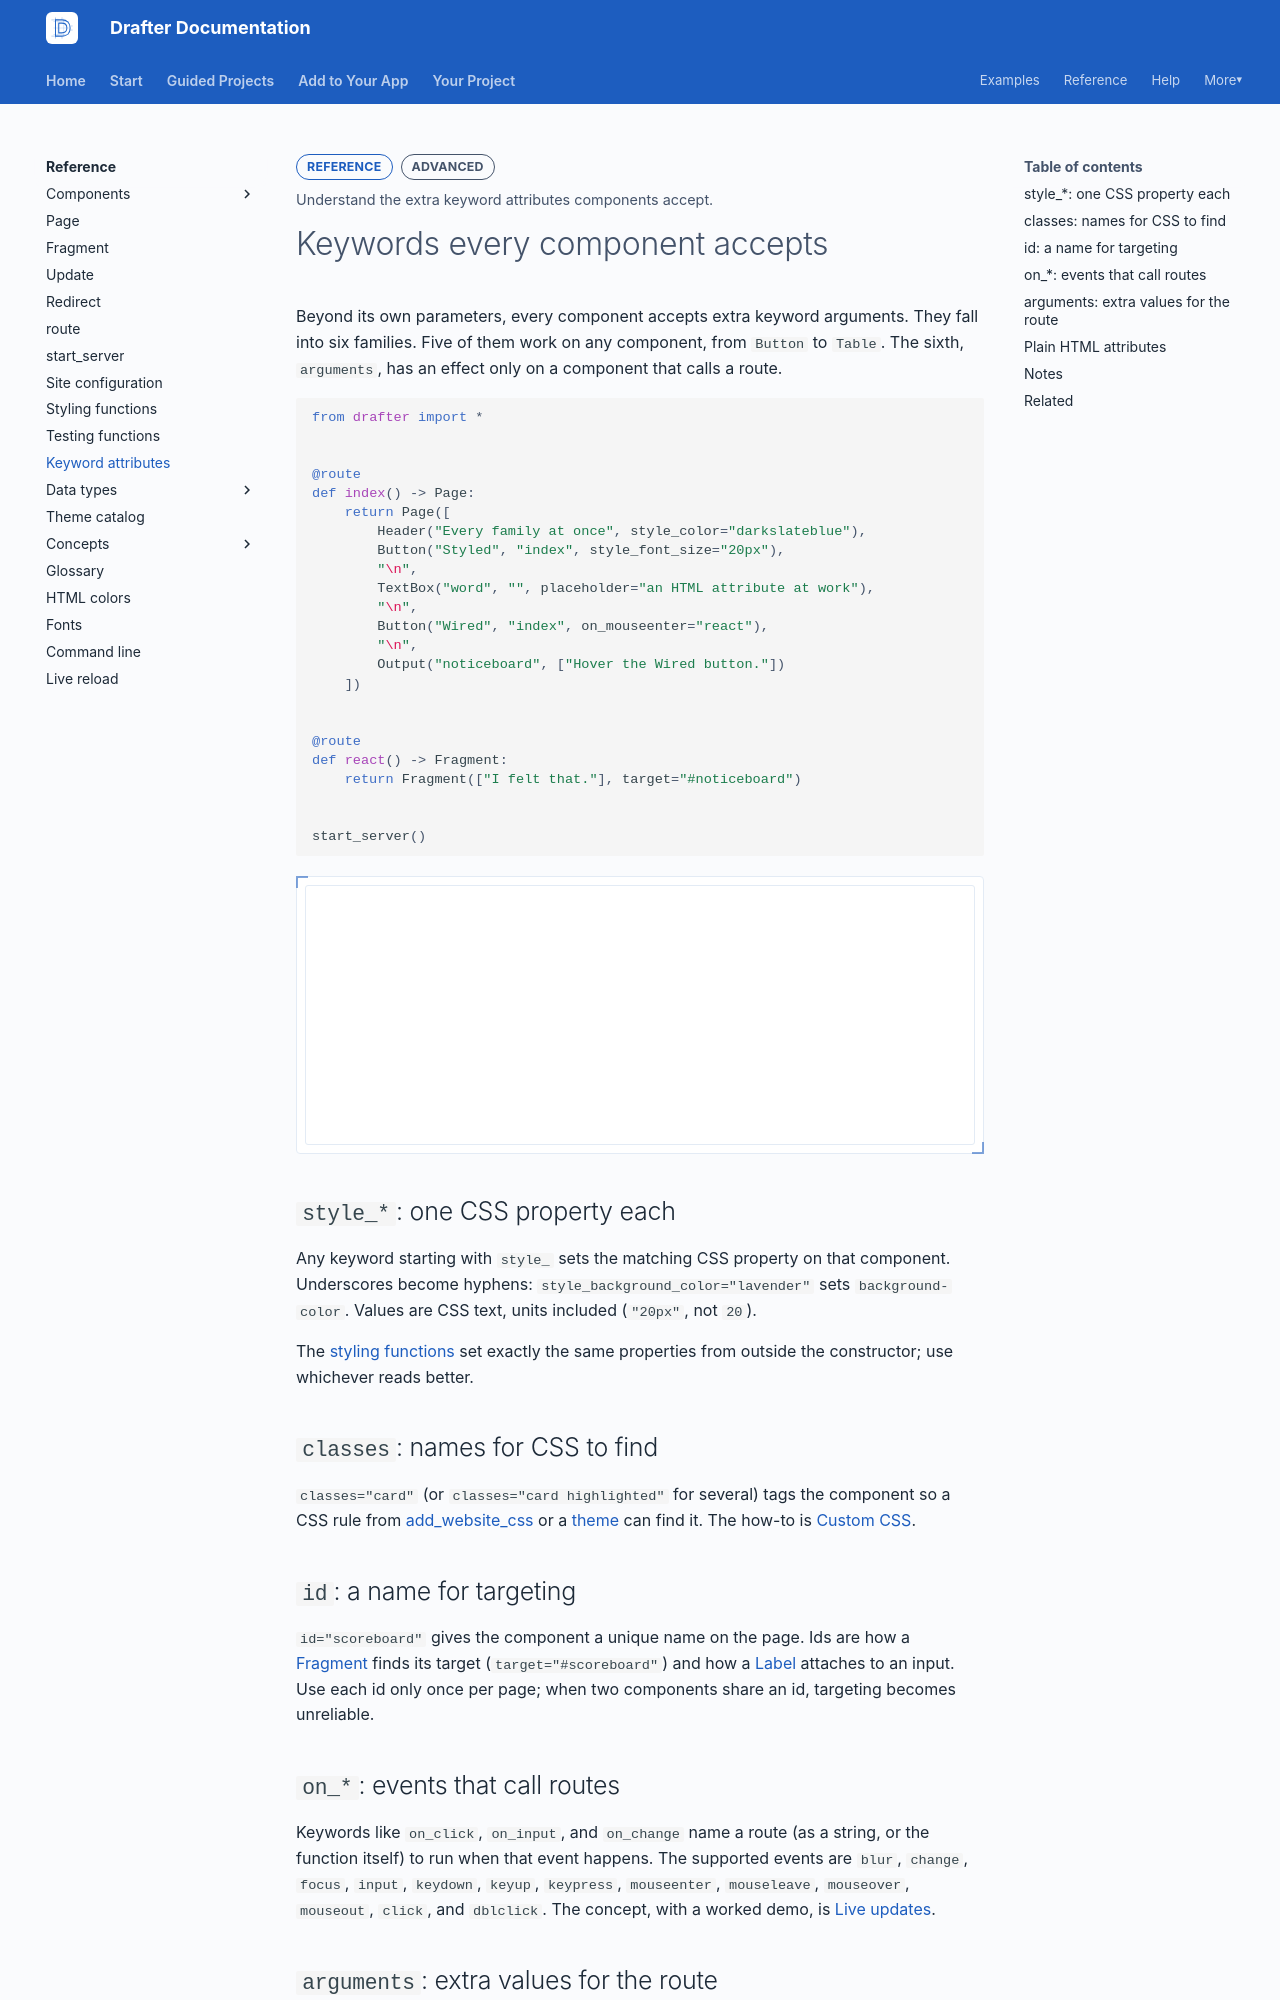

repository: drafter-edu/drafter · page: reference/keyword-attributes/index.html · generator: mkdocs

---
page_type: reference
title: Keywords every component accepts
level: L3
audience: S
priority: P1
prereqs: []
symbols: []
outcome: Understand the extra keyword attributes components accept.
---

# Keywords every component accepts

Beyond its own parameters, every component accepts extra keyword
arguments. They fall into six families. Five of them work on any
component, from `Button` to `Table`. The sixth, `arguments`, has an
effect only on a component that calls a route.

```python drafter height=260
from drafter import *


@route
def index() -> Page:
    return Page([
        Header("Every family at once", style_color="darkslateblue"),
        Button("Styled", "index", style_font_size="20px"),
        "\n",
        TextBox("word", "", placeholder="an HTML attribute at work"),
        "\n",
        Button("Wired", "index", on_mouseenter="react"),
        "\n",
        Output("noticeboard", ["Hover the Wired button."])
    ])


@route
def react() -> Fragment:
    return Fragment(["I felt that."], target="#noticeboard")


start_server()
```

## `style_*`: one CSS property each

Any keyword starting with `style_` sets the matching CSS property on
that component. Underscores become hyphens:
`style_background_color="lavender"` sets `background-color`.
Values are CSS text, units included (`"20px"`, not `20`).

The [styling functions](styling-functions.md) set exactly the same
properties from outside the constructor; use whichever reads better.

## `classes`: names for CSS to find

`classes="card"` (or `classes="card highlighted"` for several) tags
the component so a CSS rule from
[add_website_css](site-config.md#add_website_css) or a
[theme](themes.md) can find it. The how-to is
[Custom CSS](../add/change-appearance/custom-css.md).

## `id`: a name for targeting

`id="scoreboard"` gives the component a unique name on the page.
Ids are how a [Fragment](fragment.md) finds its target
(`target="#scoreboard"`) and how a [Label](components/input/label.md)
attaches to an input. Use each id only once per page; when two
components share an id, targeting becomes unreliable.

## `on_*`: events that call routes

Keywords like `on_click`, `on_input`, and `on_change` name a route
(as a string, or the function itself) to run when that event
happens. The supported events are `blur`, `change`, `focus`, `input`,
`keydown`, `keyup`, `keypress`, `mouseenter`, `mouseleave`,
`mouseover`, `mouseout`, `click`, and `dblclick`. The concept, with
a worked demo, is [Live updates](../concepts/live-updates.md).

## `arguments`: extra values for the route

The `arguments` keyword sends fixed values to the route along with
whatever the visitor entered. It works on a `Button` or `Link`, and on
any component that has an `on_*` handler. The value can be a
dictionary of parameter names and values:

```python
TextBox("amount", "1", on_change="update", arguments={"row": 3})
```

When the visitor changes this box, Drafter calls `update` with the
box's value as `amount` and with `row` set to `3`.
[Passing arguments](components/actions/button.md#passing-arguments)
lists the other forms that `arguments` accepts.
